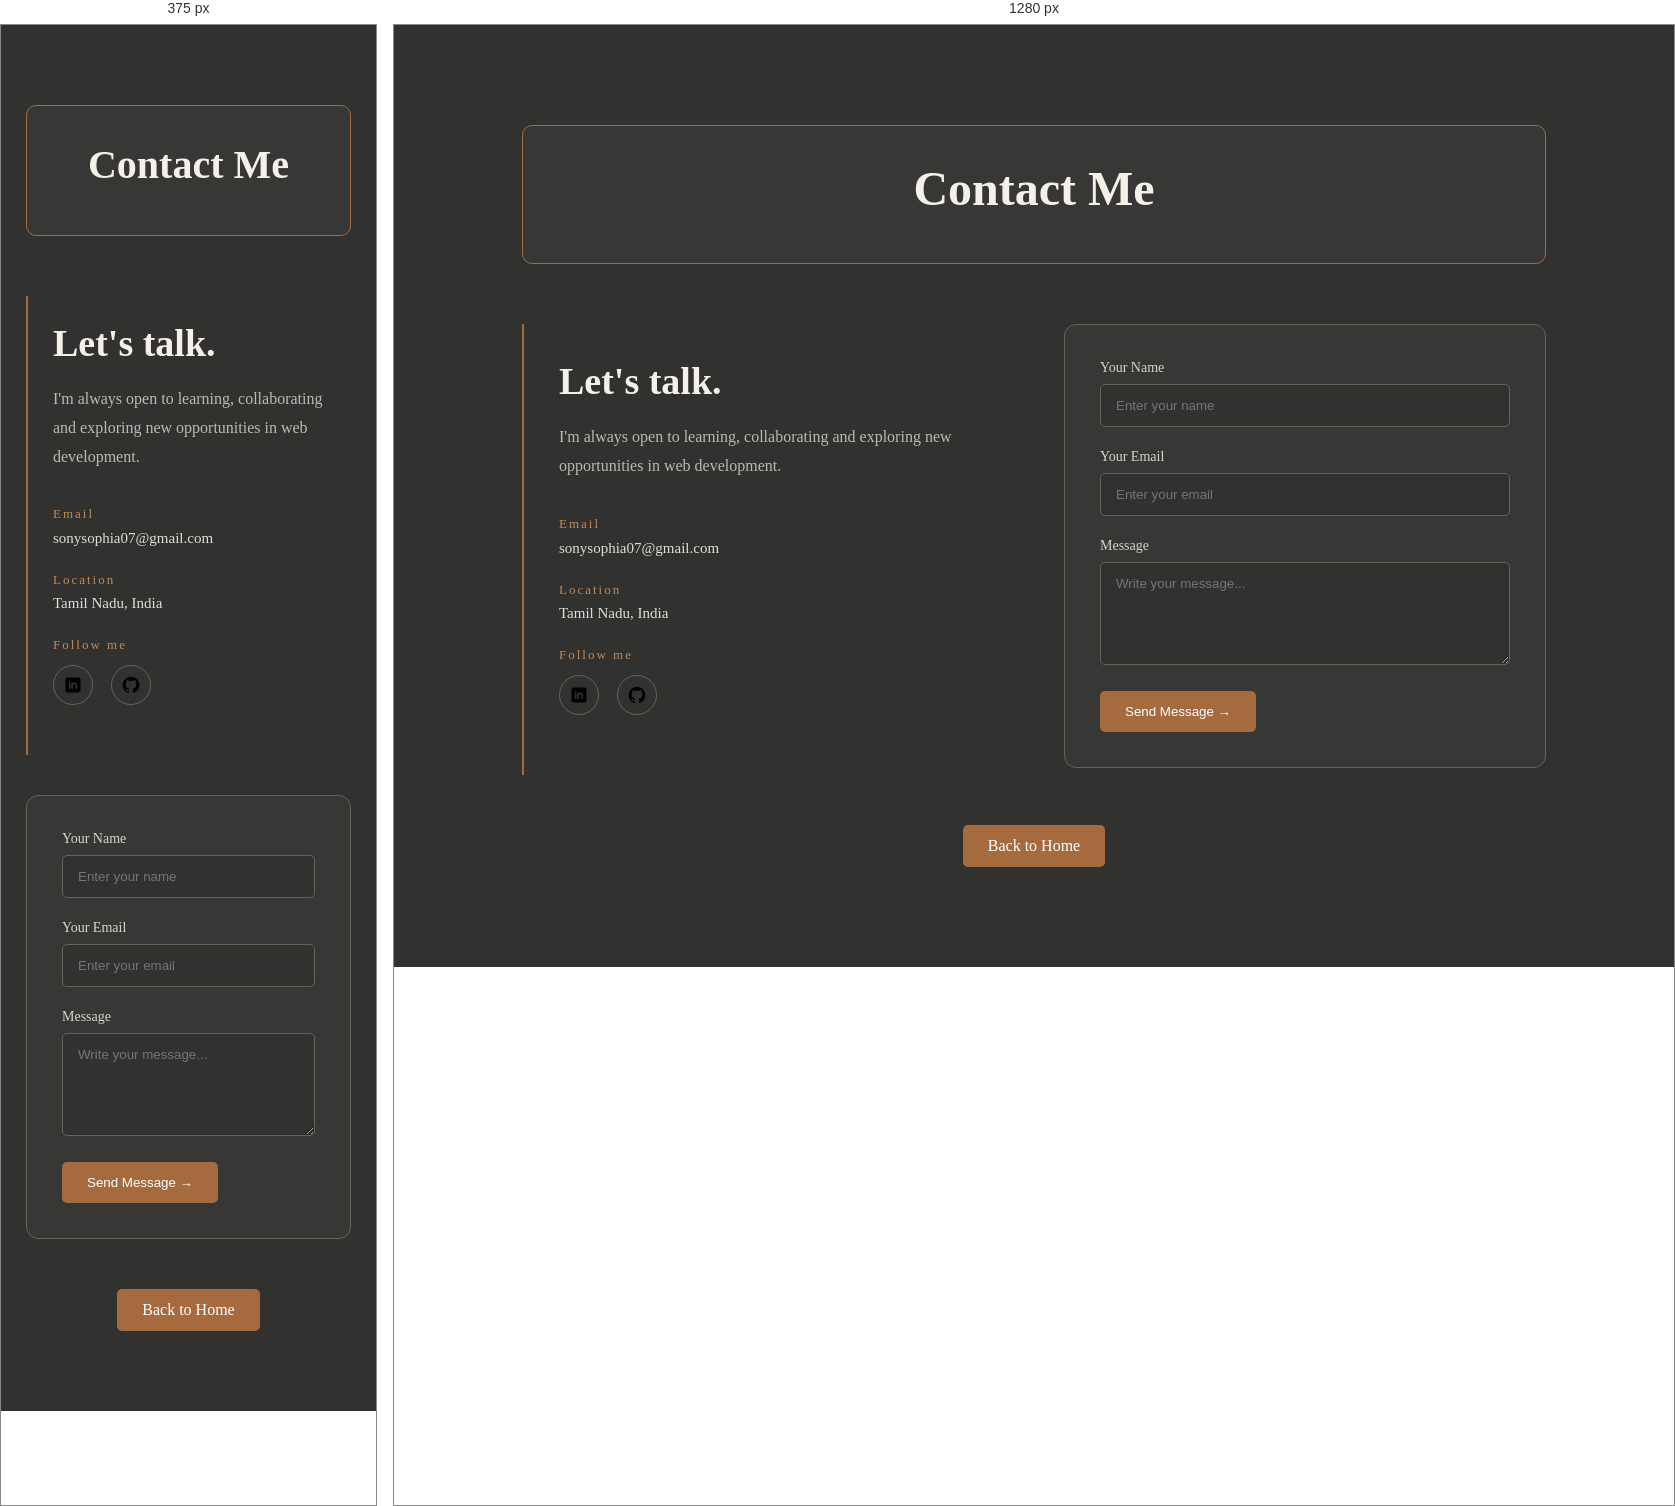
Rendered at 375 px and 1280 px, left to right.

<!-- file: contact.html -->
<!DOCTYPE html>
<html lang="en">
<head>
    <meta charset="UTF-8">
    <meta name="viewport" content="width=device-width, initial-scale=1.0">
    <title>Document</title>
    <link rel="stylesheet" href="../Portfolio/contact.css">
</head>
<body>
    <section class="contact-page">

        <!-- Heading -->

        <div class="contact-title">

            <h1>Contact Me</h1>

        </div>


        <!-- Contact Content -->

        <div class="contact-container">


            <!-- Contact Information -->

            <div class="contact-info">

                <h2>Let's talk.</h2>

                <p>
                    I'm always open to learning, collaborating
                    and exploring new opportunities in web
                    development.
                </p>


                <div class="contact-detail">

                    <span>Email</span>

                    <a href="mailto:yourname@gmail.com">
                        sonysophia07@gmail.com
                    </a>

                </div>


                <div class="contact-detail">

                    <span>Location</span>

                    <p>Tamil Nadu, India</p>

                </div>


                <div class="contact-detail">

                    <span>Follow me</span>

                    <div class="contact-socials">

                        <a href="#" aria-label="LinkedIn">
                            <img src="../Portfolio/mingcute--linkedin-fill.svg" alt="LinkedIn">
                        </a>

                        <a href="#" aria-label="GitHub">
                            <img src="../Portfolio/ri--github-fill.svg" alt="GitHub">
                        </a>

                    </div>

                </div>

            </div>


            <!-- Contact Form -->

            <div class="contact-form">

                <form>

                    <div class="input-group">

                        <label for="name">Your Name</label>

                        <input
                            type="text"
                            id="name"
                            placeholder="Enter your name"
                            required>

                    </div>


                    <div class="input-group">

                        <label for="email">Your Email</label>

                        <input
                            type="email"
                            id="email"
                            placeholder="Enter your email"
                            required>

                    </div>


                    <div class="input-group">

                        <label for="message">Message</label>

                        <textarea
                            id="message"
                            rows="5"
                            placeholder="Write your message..."
                            required></textarea>

                    </div>


                    <button type="submit">
                        Send Message →
                    </button>

                </form>

            </div>

        </div>


        <div class="contact-back">

            <a href="portfolio.html">
                Back to Home
            </a>

        </div>

    </section>
</body>
</html>

/* @media block from contact.css */
@media (max-width: 768px) {

    .contact-page {
        padding: 80px 25px;
    }

    .contact-title h1 {
        font-size: 40px;
    }

    .contact-container {
        grid-template-columns: 1fr;

        gap: 40px;
    }

    .contact-info {
        padding: 25px;
    }

}